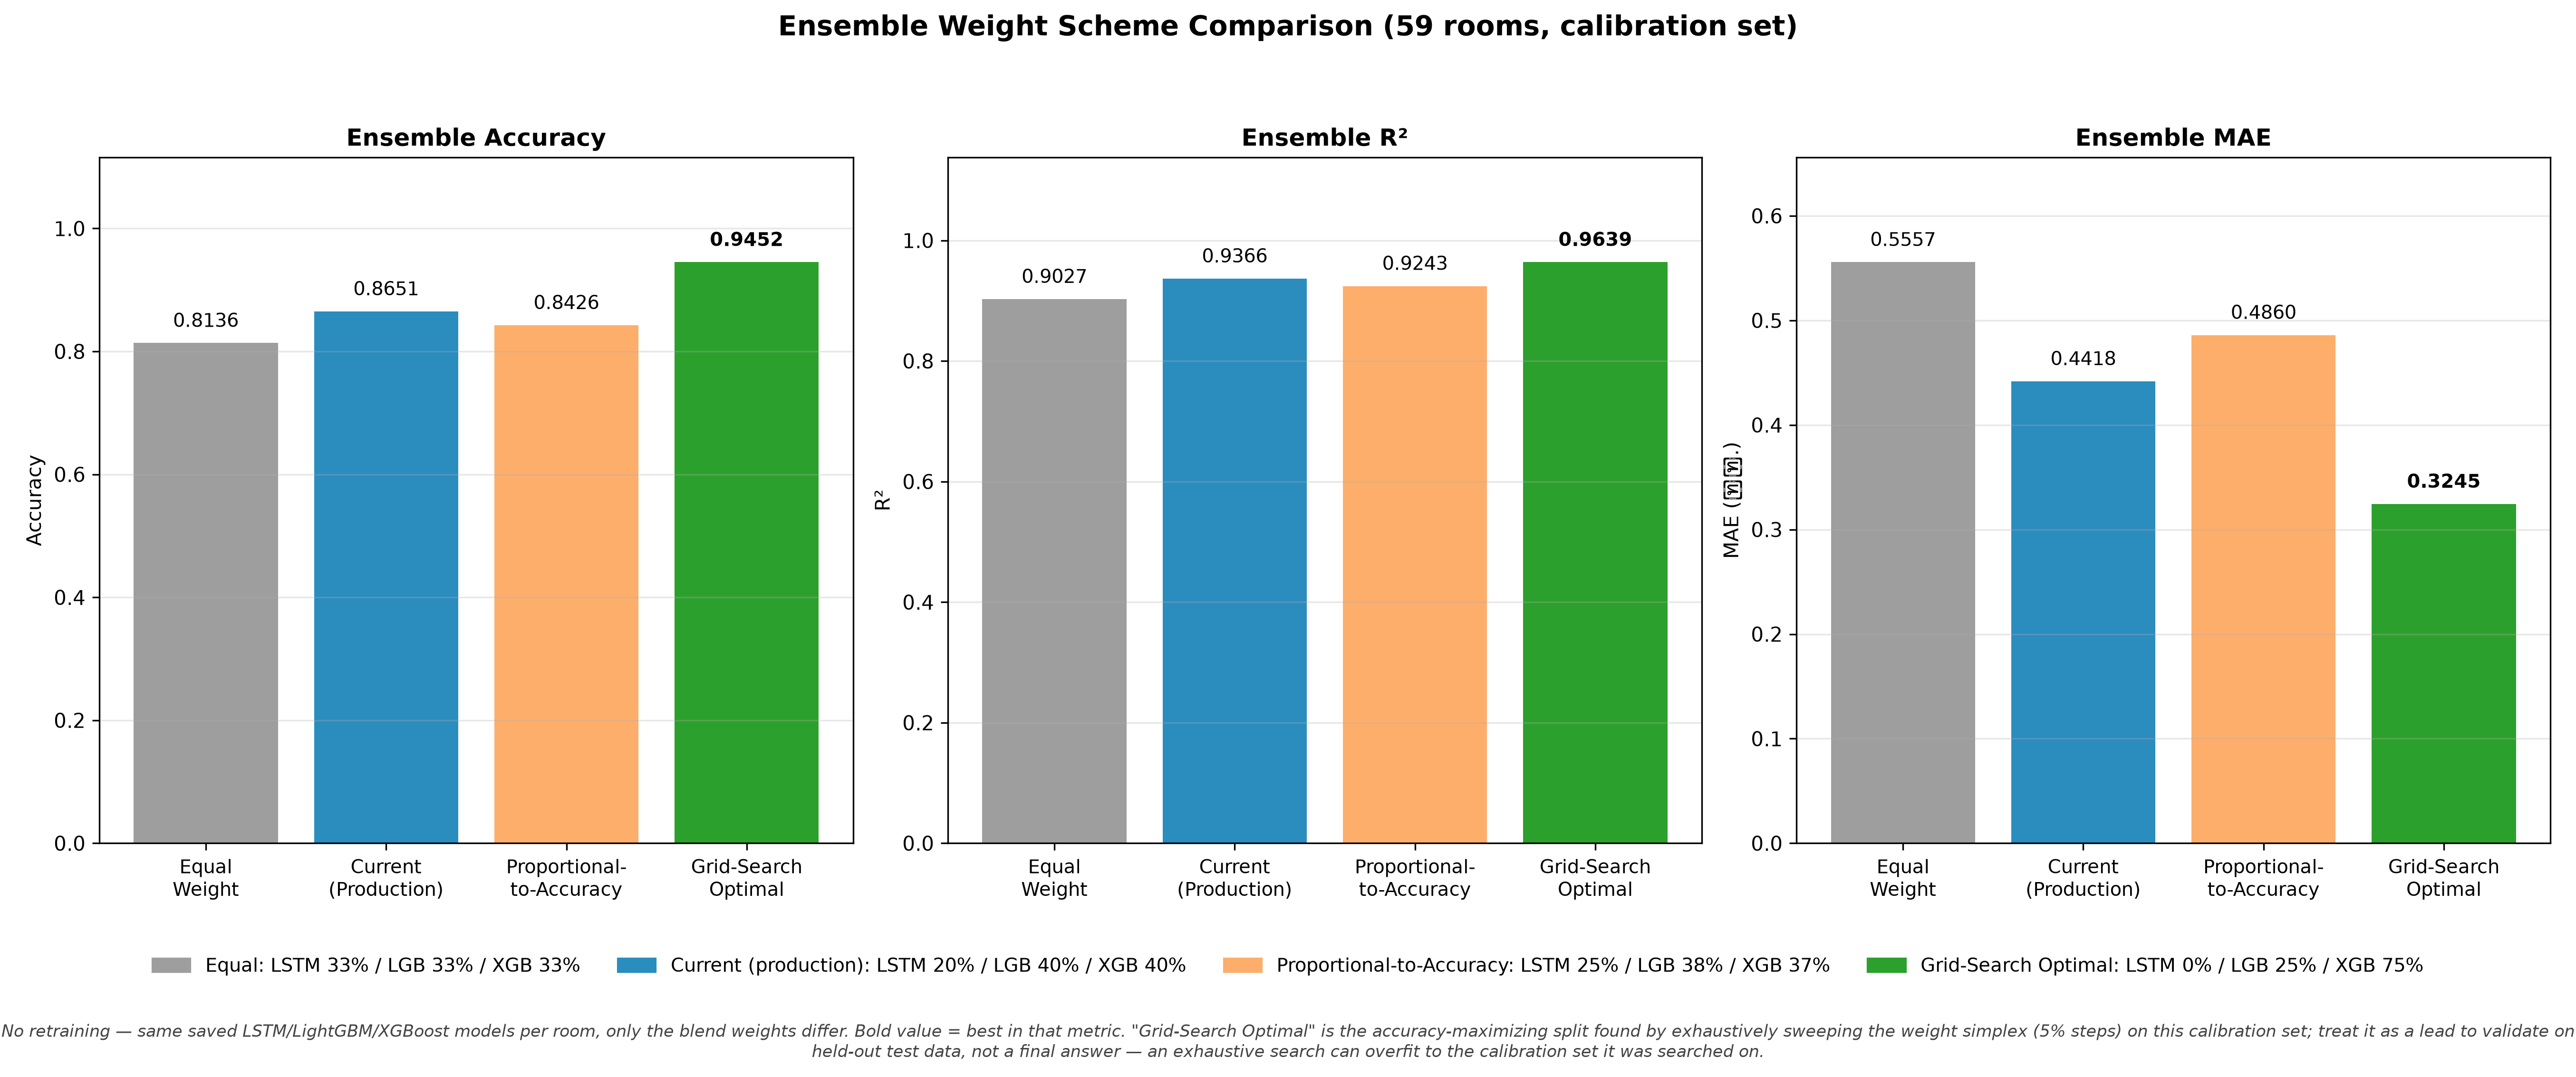

Data behind this chart, as committed beside it:
Scheme, LSTM Weight %, LGB Weight %, XGB Weight %, Accuracy, R2, MAE
Equal, 33.3, 33.3, 33.3, 0.8136, 0.9027, 0.5557
Current (production), 20.0, 40.0, 40.0, 0.8651, 0.9366, 0.4418
Proportional-to-Accuracy, 25.4, 37.6, 37.0, 0.8426, 0.9243, 0.486
Grid-Search Optimal, 0.0, 25.0, 75.0, 0.9452, 0.9639, 0.3245
